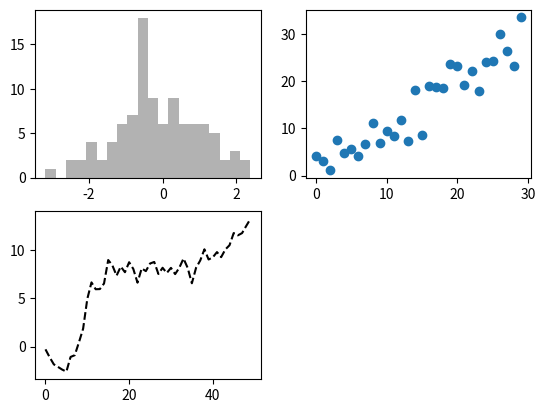

Source code (Python):
# -*- coding:utf8 -*-
# @TIME     :2019/5/30 21:40
# [redacted]
# @File     : test1.py

import matplotlib.pyplot as plt
import numpy as np
''' matplotlib的图像都位于Figure对象中。'''
fig = plt.figure()
'''不能通过空Figure绘图，必须用add_subplot创建一个或多个subplot才行'''
# 图像是2x2的,且当前选中的是4个subplot中的第一个(编号从1开始)...以此类推
ax1 = fig.add_subplot(2, 2, 1)
print(ax1)

ax2 = fig.add_subplot(2, 2, 2)
ax3 = fig.add_subplot(2, 2, 3)
# k--是一个线型选项,用于告诉matplotlib绘制黑色虚线图
plt.plot(np.random.randn(50).cumsum(), 'k--')
'''
fig.add_subplot所返回的对象是AxesSubplot,直接调用它们的实例方法就可以
在其它空着的格子里画图了
'''
ax1.hist(np.random.randn(100), bins=20, color='k', alpha=0.3)
ax2.scatter(np.arange(30), np.arange(30) + 3 * np.random.randn(30))
plt.show()